Run: headless pygame with SDL's dummy video driver; simulated clock (each Clock.tick advances the game by its frame time, no real sleeping); random seed 0; keys injected as events and as key.get_pressed() state; mouse plan: one left click at the window centre at the start of phase 2, then a move to the lower-right quarter at the start of phase 3.
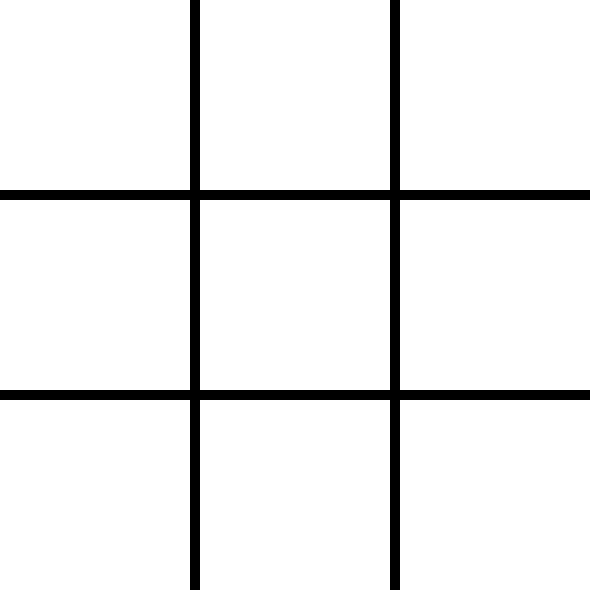
Frame 1 of 4 · flips 1–60 · no input
Frame 2 of 4 · flips 61–180 · clicked the window centre · tapped SPACE, RETURN · held RIGHT (→), D · screen unchanged from frame 1, image omitted
Frame 3 of 4 · flips 181–300 · moved the mouse to the lower-right quarter · held DOWN (↓), S · screen unchanged from frame 2, image omitted
Frame 4 of 4 · flips 301–420 · held LEFT (←), A, UP (↑), W · screen unchanged from frame 3, image omitted

The pygame program that drew these frames:

import pygame

pygame.init()

game_Height = 590
game_Width =  590

square_Height = 190
square_Width = 190
margin = 5

black = (0, 0, 0)
white = (255, 255, 255)

gameDisplay = pygame.display.set_mode((game_Width, game_Height))
pygame.display.set_caption('Tapa')

puzzleSolved = [[1, 1, 1], [1, 0, 1], [1, 1, 1]]
puzzleDefault = [[0, 0, 0], [0, 0, 0], [0, 0, 0]]
puzzle = puzzleDefault
rectangles = []
colors = [[white, white, white], 
          [white, white, white], 
          [white, white, white]]

# for row in puzzle:
#     rect[1] += 200
#     rect[0] = 0
#     for col in row:
#         rect = [0, 0, 190, 190]
#         pygame.draw.rect(gameDisplay, color, rect)
#         rect[0] += 200

for i in range(len(puzzle)):
    rectangles.append([])
    for j in range(len(puzzle[i])):
        rectangles[i].append([j*200, i*200, 190, 190])

fps = pygame.time.Clock()

color = white

solved = False

while not solved:
    
    
    #rect = [0, -200, 190, 190]

    for row in range(len(rectangles)):
        # rect[1] += 200
        # rect[0] = 0
        for col in range(len(rectangles[row])):
            pygame.draw.rect(gameDisplay, colors[row][col], 
                             rectangles[row][col])
            # rect[0] += 200
    
    for event in pygame.event.get():
        if event.type == pygame.QUIT:
            solved = True
        elif event.type == pygame.MOUSEBUTTONDOWN:
            pos = pygame.mouse.get_pos()
            if 0 <= pos[0] <= 190:
                color = black
                puzzle[0][0] = 1
                colors[0][0] = black
            



    pygame.display.update()
    fps.tick(60)
